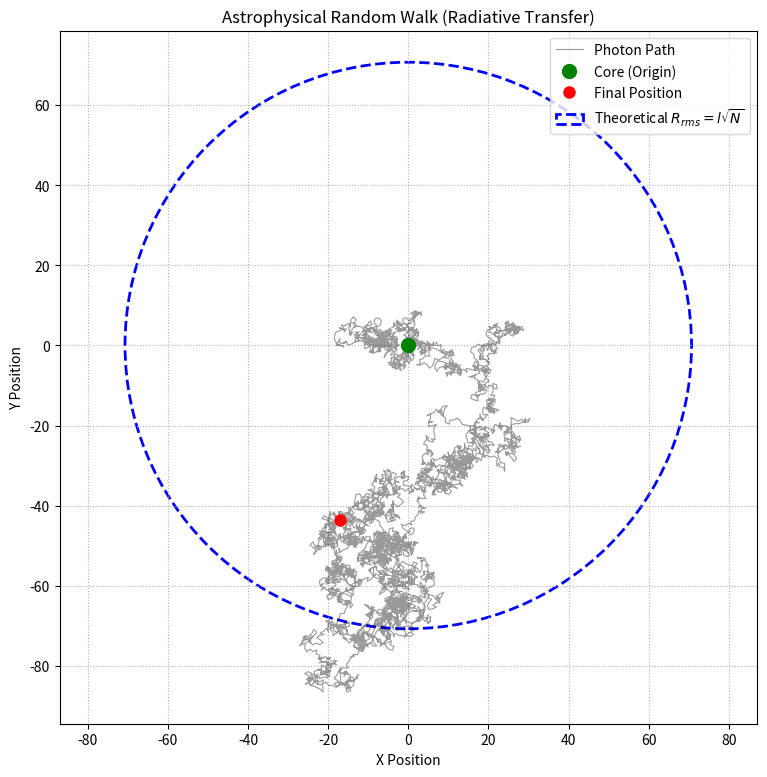

Python code for this plot:
import numpy as np
import matplotlib.pyplot as plt

# 1. Define Parameters
N_total = 200000       # N points
R = 2.0                # Radius of the sphere

# 2. Uniform Random Sampling in a 3D Box (Domain: [-R, R] for x,y,z)
x = np.random.uniform(-R, R, N_total)
y = np.random.uniform(-R, R, N_total)
z = np.random.uniform(-R, R, N_total)

# 3. Evaluate the Indicator Function
indicator = (x**2 + y**2 + z**2) <= R**2
N_hits = np.sum(indicator)

# 4. Calculate Volumes based on the Fundamental Theorem
V_box = (2 * R)**3
V_mc = V_box * (N_hits / N_total)
V_analytical = (4.0 / 3.0) * np.pi * R**3

print(f"--- Monte Carlo Volume Estimation ---")
print(f"Samples (N): {N_total}")
print(f"Monte Carlo Estimate: {V_mc:.5f}")
print(f"Analytical Value:     {V_analytical:.5f}")

# 5. Calculate the Statistical Standard Error (sigma)
# For a binomial hit/miss process, the variance of the hit probability p is p*(1-p)/N
p = N_hits / N_total
variance_p = (p * (1 - p)) / N_total
standard_error = V_box * np.sqrt(variance_p)

print(f"Statistical Standard Error: +/- {standard_error:.5f}")
print(f"Actual True Error:          {abs(V_mc - V_analytical):.5f}")


# Simulate a 2D Photon Random Walk
N_steps = 5000
l_path = 1.0 # Mean free path length

x_path = np.zeros(N_steps)
y_path = np.zeros(N_steps)

x_current, y_current = 0.0, 0.0

for i in range(1, N_steps):
    # Uniformly random scattering angle theta [0, 2pi)
    theta = np.random.uniform(0, 2 * np.pi)
    
    x_current += l_path * np.cos(theta)
    y_current += l_path * np.sin(theta)
    
    x_path[i] = x_current
    y_path[i] = y_current

# Calculate final metrics
final_distance = np.sqrt(x_path[-1]**2 + y_path[-1]**2)
theoretical_rms = l_path * np.sqrt(N_steps)

print(f"Total Steps Taken: {N_steps}")
print(f"Theoretical RMS Distance: {theoretical_rms:.2f}")
print(f"Actual Final Distance: {final_distance:.2f}")

# Visualization
plt.figure(figsize=(9, 9))
plt.plot(x_path, y_path, 'k-', alpha=0.4, lw=0.8, label='Photon Path')
plt.plot(0, 0, 'go', markersize=10, label='Core (Origin)')
plt.plot(x_path[-1], y_path[-1], 'ro', markersize=8, label='Final Position')

# Draw the theoretical RMS radius circle
circle = plt.Circle((0, 0), theoretical_rms, color='blue', fill=False, linestyle='--', lw=2, label=r'Theoretical $R_{rms} = l\sqrt{N}$')
plt.gca().add_patch(circle)

plt.title("Astrophysical Random Walk (Radiative Transfer)")
plt.xlabel("X Position")
plt.ylabel("Y Position")
plt.legend(loc='upper right')
plt.grid(True, linestyle=':')
plt.axis('equal')
plt.show()
